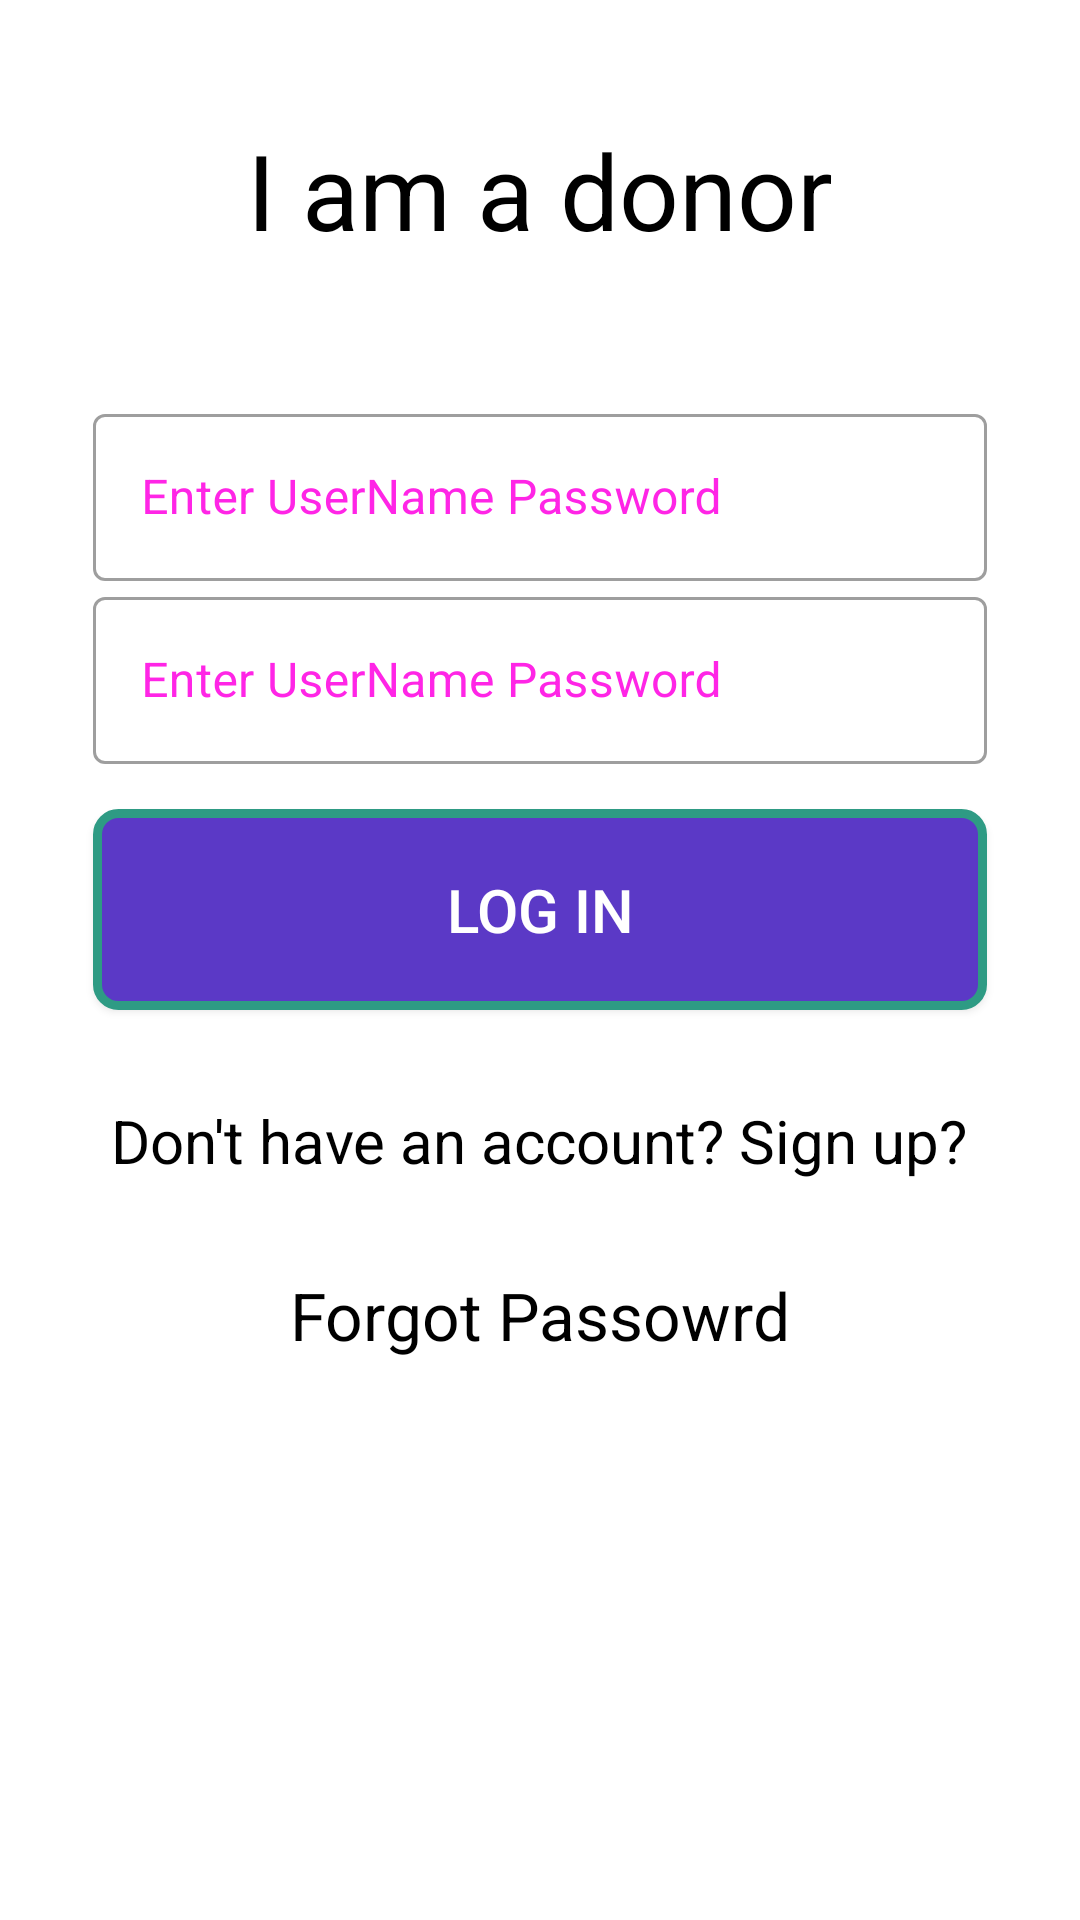

This screen was rendered from an Android layout file. Write that file and the resources it references.
<!-- AndroidManifest.xml: application theme Theme.DonateNowApp -->
<!-- res/layout/fragment_login.xml -->
<?xml version = "1.0" encoding = "utf-8"?>
<RelativeLayout xmlns:android = "http://schemas.android.com/apk/res/android"
    xmlns:tools = "http://schemas.android.com/tools" android:layout_width="match_parent"
    android:layout_height = "match_parent"
    android:paddingRight = "15dp"
    android:paddingTop = "10dp"
    android:paddingStart="15dp"
    android:paddingBottom = "15dp" tools:context = ".ui.login.LoginActivity">




    <ImageView
        android:layout_width="wrap_content"
        android:layout_height="wrap_content"
        android:layout_alignParentTop="true"
        android:id="@+id/imageView"
        android:src="@drawable/ic_launcher_background"

        android:layout_centerHorizontal="true" />
    <TextView
        android:layout_width = "wrap_content"
        android:layout_height = "wrap_content"
        android:text = "I am a donor"
        android:layout_marginTop="30dp"
        android:id = "@+id/DonateNowText"
android:layout_below="@+id/imageView"
        android:layout_centerHorizontal = "true"
        android:textColor = "@color/black"
        android:textSize = "35dp" />
    <com.google.android.material.textfield.TextInputLayout
        style="@style/Widget.MaterialComponents.TextInputLayout.OutlinedBox"
        android:layout_width="wrap_content"
        android:id="@+id/enterUserName"
        android:layout_below="@id/DonateNowText"
        android:focusable = "true"
        android:textColorHighlight = "#ff7eff15"
        android:textColorHint = "#ffff25e6"
        android:layout_marginTop = "46dp"

        android:layout_alignParentStart = "true"

        android:layout_alignParentEnd = "true"
        android:layout_height="wrap_content"
        android:layout_marginStart="16dp"
        android:layout_marginEnd="16dp"
        android:hint="Enter UserName Password"
       >

        <com.google.android.material.textfield.TextInputEditText
            android:id="@+id/editText"
            android:layout_width="match_parent"
            android:layout_height="wrap_content"
            android:ellipsize="end"
            android:maxLines="1"
            tools:ignore="KeyboardInaccessibleWidget" />

    </com.google.android.material.textfield.TextInputLayout>

    <com.google.android.material.textfield.TextInputLayout
        style="@style/Widget.MaterialComponents.TextInputLayout.OutlinedBox"
        android:layout_width="wrap_content"
        android:id="@+id/enterPassword"
        android:layout_below="@id/enterUserName"
        android:focusable = "true"
        android:textColorHighlight = "#ff7eff15"
        android:textColorHint = "#ffff25e6"


        android:layout_alignParentStart = "true"

        android:layout_alignParentEnd = "true"
        android:layout_height="wrap_content"
        android:layout_marginStart="16dp"
        android:layout_marginEnd="16dp"
        android:hint="Enter UserName Password"
        >

        <com.google.android.material.textfield.TextInputEditText
            android:id="@+id/password"
            android:layout_width="match_parent"
            android:layout_height="wrap_content"
            android:ellipsize="end"
            android:maxLines="1"
            tools:ignore="KeyboardInaccessibleWidget" />

    </com.google.android.material.textfield.TextInputLayout>


    <androidx.appcompat.widget.AppCompatButton
        android:id="@+id/loginButton"
        android:layout_width="match_parent"
        android:layout_alignParentStart = "true"
android:layout_below="@+id/enterPassword"
        android:layout_alignParentEnd = "true"
        android:layout_marginTop="15dp"
        android:layout_height="wrap_content"
        android:layout_marginStart="16dp"
        android:padding="20dp"
        android:textSize="20sp"
        android:layout_marginEnd="16dp"
        android:background="@drawable/capture_photo"
        android:text="LOG IN"
        android:textColor="@color/white"
        />

    <TextView
        android:layout_width = "wrap_content"
        android:layout_height = "wrap_content"
        android:text = "Don't have an account? Sign up?"
        android:layout_marginTop="30dp"
        android:id = "@+id/signInText"
        android:layout_below="@+id/loginButton"
        android:layout_centerHorizontal = "true"
        android:textColor = "@color/black"
        android:textSize = "20sp" />
    <TextView
        android:layout_width = "wrap_content"
        android:layout_height = "wrap_content"
        android:text = "Forgot Passowrd"
        android:layout_marginTop="30dp"

        android:id = "@+id/forgotPassowrd"
        android:layout_below="@+id/signInText"
        android:layout_centerHorizontal = "true"
        android:textColor = "@color/black"
        android:textSize = "22sp" />























































</RelativeLayout>
<!-- resources referenced by this layout -->
<resources>
  <!-- drawable capture_photo (drawable-mdpi) -->
  <?xml version="1.0" encoding="utf-8"?>
  <shape xmlns:android="http://schemas.android.com/apk/res/android">
      <stroke
          android:width="3dp"
          android:color="#2E9B84" />
  
      <padding
          android:bottom="1dp"
          android:left="1dp"
          android:right="1dp"
          android:top="1dp" />
  
      <corners
          android:bottomLeftRadius="7dp"
          android:bottomRightRadius="7dp"
          android:topLeftRadius="7dp"
          android:topRightRadius="7dp" />
      <solid android:color="#5b39c6"/>
  
  </shape>
  <style name="Theme.DonateNowApp" parent="Theme.MaterialComponents.DayNight.NoActionBar">
          
          <item name="colorPrimary">@color/purple_500</item>
          <item name="colorPrimaryVariant">@color/purple_700</item>
          <item name="colorOnPrimary">@color/white</item>
          
          <item name="colorSecondary">@color/teal_200</item>
          <item name="colorSecondaryVariant">@color/teal_700</item>
          <item name="windowActionBar">false</item>
          <item name="windowNoTitle">true</item>
  
          <item name="colorOnSecondary">@color/black</item>
          
          <item name="android:statusBarColor" tools:targetApi="l">?attr/colorPrimaryVariant</item>
          
      </style>
  <!-- not gathered from this repository: default colours our renderer supplied (Android Studio template values) -->
  <color name="purple_500">#FF6200EE</color>
  <color name="purple_700">#FF3700B3</color>
  <color name="teal_200">#FF03DAC5</color>
  <color name="teal_700">#FF018786</color>
  <color name="black">#FF000000</color>
  <color name="white">#FFFFFFFF</color>
</resources>
